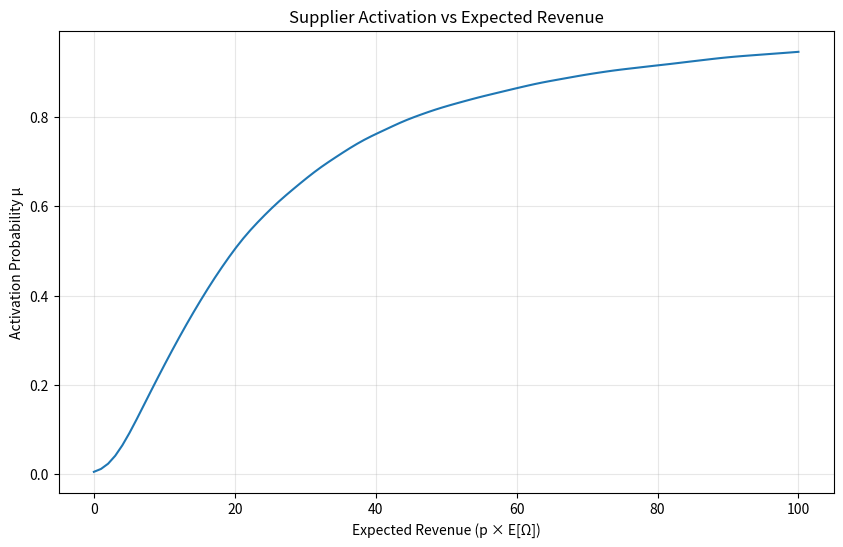

Write the Python code that produced this figure. (Note: this script raises an exception after producing the figure.)
"""
Supplier Choice Model for Stochastic Market

This module implements the supplier decision-making process.

Key equation (3.6):
μ_a(π) = E[f_{B_i}(P_i * E[Ω(D,T)|A=a]) | A=a]

Where:
- P_i is the payment offered to supplier i
- B_i is supplier i's private feature (e.g., outside option/cost)
- f_b(x) is the choice function: probability of becoming active given expected revenue x

The key insight is that suppliers use STATIONARY reasoning:
- They consider the average market equilibrium, not their own effect on it
- This is justified in large markets where individual impact is negligible
"""

import numpy as np
from typing import Callable, Optional, Tuple
from dataclasses import dataclass
from scipy.optimize import brentq
from scipy.stats import norm, expon


@dataclass
class SupplierType:
    """
    Represents heterogeneity across suppliers.
    
    B_i is drawn from a distribution - this class represents one realization.
    """
    b: float  # The private feature value (e.g., cost threshold)


class ChoiceFunction:
    """
    Base class for supplier choice functions.
    
    f_b(x) maps expected revenue x to probability of becoming active,
    given private feature b.
    
    Requirements (Assumption 2):
    - Takes values in [0, 1]
    - Monotonically non-decreasing in x
    - Twice differentiable with bounded second derivative
    """
    
    def f(self, x: float, b: float) -> float:
        """
        Choice probability given expected revenue x and private feature b.
        
        Args:
            x: Expected revenue (= payment * expected allocation)
            b: Private feature (e.g., cost threshold)
            
        Returns:
            Probability in [0, 1] of becoming active
        """
        raise NotImplementedError
    
    def f_derivative(self, x: float, b: float) -> float:
        """
        Derivative df/dx of choice function with respect to expected revenue.
        
        This measures how sensitive the supplier's decision is to revenue changes.
        """
        raise NotImplementedError


class LogisticChoice(ChoiceFunction):
    """
    Logistic choice function (Example 7 in the paper).
    
    P[Z_i = 1 | P_i, π, A] = 1 / (1 + exp(-α(P_i * E[Ω] - B_i)))
    
    Properties:
    - α controls sensitivity: larger α → more deterministic decisions
    - B_i is the break-even cost threshold
    - Supplier activates if expected revenue exceeds their cost threshold
    
    As α → ∞, this becomes a step function: activate iff revenue > cost
    """
    
    def __init__(self, alpha: float = 1.0):
        """
        Args:
            alpha: Sensitivity parameter (α > 0)
        """
        if alpha <= 0:
            raise ValueError("alpha must be positive")
        self.alpha = alpha
        
    def f(self, x: float, b: float) -> float:
        """
        Logistic choice probability.
        
        f_b(x) = 1 / (1 + exp(-α(x - b)))
        
        Args:
            x: Expected revenue
            b: Break-even cost threshold
        """
        z = self.alpha * (x - b)
        # Clip for numerical stability
        z = np.clip(z, -500, 500)
        return 1 / (1 + np.exp(-z))
    
    def f_derivative(self, x: float, b: float) -> float:
        """
        Derivative of logistic function.
        
        df/dx = α * f(x,b) * (1 - f(x,b))
        """
        f_val = self.f(x, b)
        return self.alpha * f_val * (1 - f_val)


class CostDistribution:
    """
    Distribution of supplier private features B_i.
    
    The paper assumes B_i are i.i.d. from some distribution over B.
    """
    
    def sample(self, n: int, rng: Optional[np.random.Generator] = None) -> np.ndarray:
        """Sample n private feature values."""
        raise NotImplementedError
    
    def expected_choice_probability(self, x: float, choice_fn: ChoiceFunction) -> float:
        """
        Compute E[f_B(x)] = ∫ f_b(x) dF(b)
        
        This is the average probability of activation across all supplier types
        when expected revenue is x.
        """
        raise NotImplementedError
    
    def expected_choice_derivative(self, x: float, choice_fn: ChoiceFunction) -> float:
        """
        Compute E[f'_B(x)] = ∫ f'_b(x) dF(b)
        
        Average sensitivity of activation to revenue changes.
        """
        raise NotImplementedError


class LogNormalCosts(CostDistribution):
    """
    Log-normal distribution for supplier costs.
    
    log(B_i) ~ N(μ, σ²)
    
    This matches the paper's example where log(B_i/20) ~ N(0, 1).
    """
    
    def __init__(self, log_mean: float = 0.0, log_std: float = 1.0, scale: float = 20.0):
        """
        Args:
            log_mean: Mean of log(B/scale)
            log_std: Std of log(B/scale)  
            scale: Scaling factor (B = scale * exp(Normal))
        """
        self.log_mean = log_mean
        self.log_std = log_std
        self.scale = scale
        
    def sample(self, n: int, rng: Optional[np.random.Generator] = None) -> np.ndarray:
        """Sample n cost thresholds."""
        if rng is None:
            rng = np.random.default_rng()
        log_values = rng.normal(self.log_mean, self.log_std, size=n)
        return self.scale * np.exp(log_values)
    
    def expected_choice_probability(self, x: float, choice_fn: ChoiceFunction,
                                     n_samples: int = 10000) -> float:
        """Monte Carlo estimate of E[f_B(x)]."""
        rng = np.random.default_rng(42)  # Fixed seed for consistency
        b_samples = self.sample(n_samples, rng)
        return np.mean([choice_fn.f(x, b) for b in b_samples])
    
    def expected_choice_derivative(self, x: float, choice_fn: ChoiceFunction,
                                    n_samples: int = 10000) -> float:
        """Monte Carlo estimate of E[f'_B(x)]."""
        rng = np.random.default_rng(42)
        b_samples = self.sample(n_samples, rng)
        return np.mean([choice_fn.f_derivative(x, b) for b in b_samples])


class UniformCosts(CostDistribution):
    """
    Uniform distribution for supplier costs.
    
    B_i ~ Uniform(low, high)
    """
    
    def __init__(self, low: float = 5.0, high: float = 50.0):
        self.low = low
        self.high = high
        
    def sample(self, n: int, rng: Optional[np.random.Generator] = None) -> np.ndarray:
        if rng is None:
            rng = np.random.default_rng()
        return rng.uniform(self.low, self.high, size=n)
    
    def expected_choice_probability(self, x: float, choice_fn: ChoiceFunction,
                                     n_samples: int = 10000) -> float:
        rng = np.random.default_rng(42)
        b_samples = self.sample(n_samples, rng)
        return np.mean([choice_fn.f(x, b) for b in b_samples])
    
    def expected_choice_derivative(self, x: float, choice_fn: ChoiceFunction,
                                    n_samples: int = 10000) -> float:
        rng = np.random.default_rng(42)
        b_samples = self.sample(n_samples, rng)
        return np.mean([choice_fn.f_derivative(x, b) for b in b_samples])


class SupplierPopulation:
    """
    Models a population of heterogeneous suppliers.
    
    Combines:
    - Choice function f_b(x)
    - Cost distribution for B_i
    
    Main method: compute equilibrium activation probability μ_a(p)
    """
    
    def __init__(self, choice_fn: ChoiceFunction, cost_dist: CostDistribution):
        self.choice_fn = choice_fn
        self.cost_dist = cost_dist
        
    def activation_probability(self, expected_revenue: float) -> float:
        """
        Compute μ = E[f_B(expected_revenue)].
        
        This is the fraction of suppliers who become active when 
        expected revenue is `expected_revenue`.
        """
        return self.cost_dist.expected_choice_probability(
            expected_revenue, self.choice_fn
        )
    
    def activation_sensitivity(self, expected_revenue: float) -> float:
        """
        Compute E[f'_B(expected_revenue)].
        
        This measures how sensitive activation is to revenue changes.
        Used in computing the marginal response function.
        """
        return self.cost_dist.expected_choice_derivative(
            expected_revenue, self.choice_fn
        )
    
    def sample_suppliers(self, n: int, payments: np.ndarray, 
                         expected_allocation: float,
                         rng: Optional[np.random.Generator] = None) -> np.ndarray:
        """
        Sample activation decisions for n suppliers.
        
        Args:
            n: Number of suppliers
            payments: Payment offered to each supplier (array of length n)
            expected_allocation: Expected demand per active supplier E[Ω]
            rng: Random number generator
            
        Returns:
            Z: Array of activation decisions (0 or 1) for each supplier
        """
        if rng is None:
            rng = np.random.default_rng()
            
        # Sample private costs
        costs = self.cost_dist.sample(n, rng)
        
        # Compute expected revenue for each supplier
        expected_revenues = payments * expected_allocation
        
        # Compute activation probabilities
        probs = np.array([
            self.choice_fn.f(rev, cost) 
            for rev, cost in zip(expected_revenues, costs)
        ])
        
        # Sample activation decisions
        Z = (rng.random(n) < probs).astype(int)
        
        return Z


# Example usage and testing
if __name__ == "__main__":
    import matplotlib.pyplot as plt
    
    # Create logistic choice function
    choice_fn = LogisticChoice(alpha=1.0)
    
    # Create log-normal cost distribution (as in the paper)
    # log(B_i/20) ~ N(0, 1)
    cost_dist = LogNormalCosts(log_mean=0.0, log_std=1.0, scale=20.0)
    
    population = SupplierPopulation(choice_fn, cost_dist)
    
    # Plot activation probability as function of expected revenue
    revenues = np.linspace(0, 100, 100)
    probs = [population.activation_probability(r) for r in revenues]
    
    plt.figure(figsize=(10, 6))
    plt.plot(revenues, probs)
    plt.xlabel('Expected Revenue (p × E[Ω])')
    plt.ylabel('Activation Probability μ')
    plt.title('Supplier Activation vs Expected Revenue')
    plt.grid(True, alpha=0.3)
    plt.savefig('/home/<user>/market_model/activation_probability.png', dpi=150)
    plt.close()
    
    print("Activation probabilities:")
    for r in [10, 20, 30, 40, 50]:
        print(f"  Revenue={r}: μ = {population.activation_probability(r):.3f}")
    
    # Test sampling
    n = 1000
    payments = np.full(n, 30.0)  # Everyone gets payment 30
    Z = population.sample_suppliers(n, payments, expected_allocation=1.0)
    print(f"\nSample: {Z.sum()}/{n} suppliers activated (expected: {population.activation_probability(30)*n:.0f})")